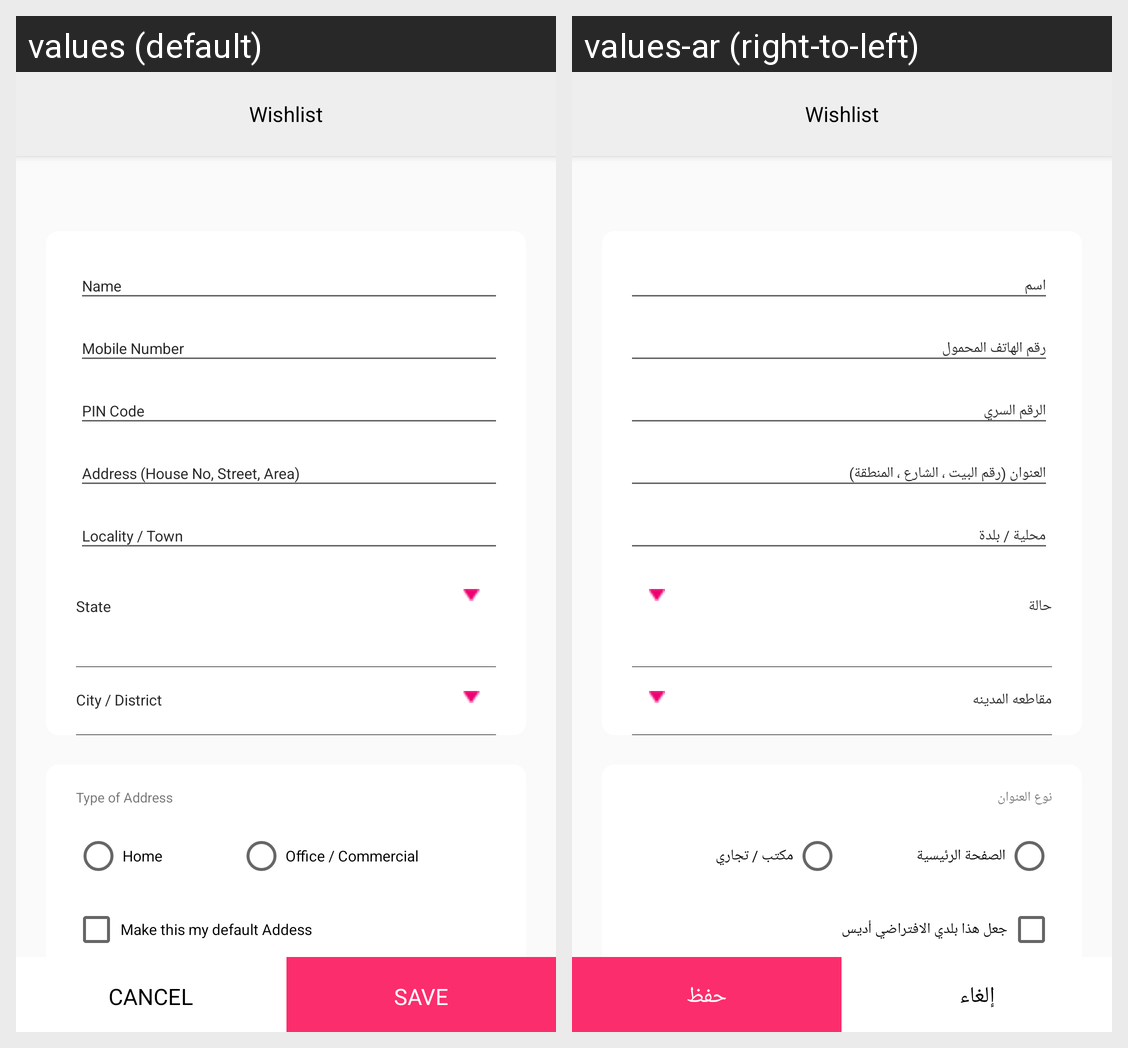

Here is an Android app screen in its default locale and in the app's own translations. Write out the translated-string differences for the strings that appear on this screen.
Android screen res/layout/activity_edit_address.xml rendered under 2 locales, left to right: values (default), values-ar (right-to-left). Device: Nexus 5 (rendered at 1080×1920; each locale shown at half size, 540×960, under a caption strip naming it); theme AppTheme.NoActionBar.
Strings drawn on this screen, with the default value and each locale's value (text and hints the layout hard-codes, and strings that could not be matched under every locale, appear in the picture but are not listed):

name
  values: Name
  values-ar: اسم

mobileno
  values: Mobile Number
  values-ar: رقم الهاتف المحمول

pincode
  values: PIN Code
  values-ar: الرقم السري

address
  values: Address (House No, Street, Area)
  values-ar: العنوان (رقم البيت ، الشارع ، المنطقة)

town
  values: Locality / Town
  values-ar: محلية / بلدة

state
  values: State
  values-ar: حالة

city
  values: City / District
  values-ar: مقاطعه المدينه

typeofaddress
  values: Type of Address
  values-ar: نوع العنوان

home
  values: Home
  values-ar: الصفحة الرئيسية

office
  values: Office / Commercial
  values-ar: مكتب / تجاري

default_address
  values: Make this my default Addess
  values-ar: جعل هذا بلدي الافتراضي أديس

cancel
  values: CANCEL
  values-ar: إلغاء

save
  values: SAVE
  values-ar: حفظ
